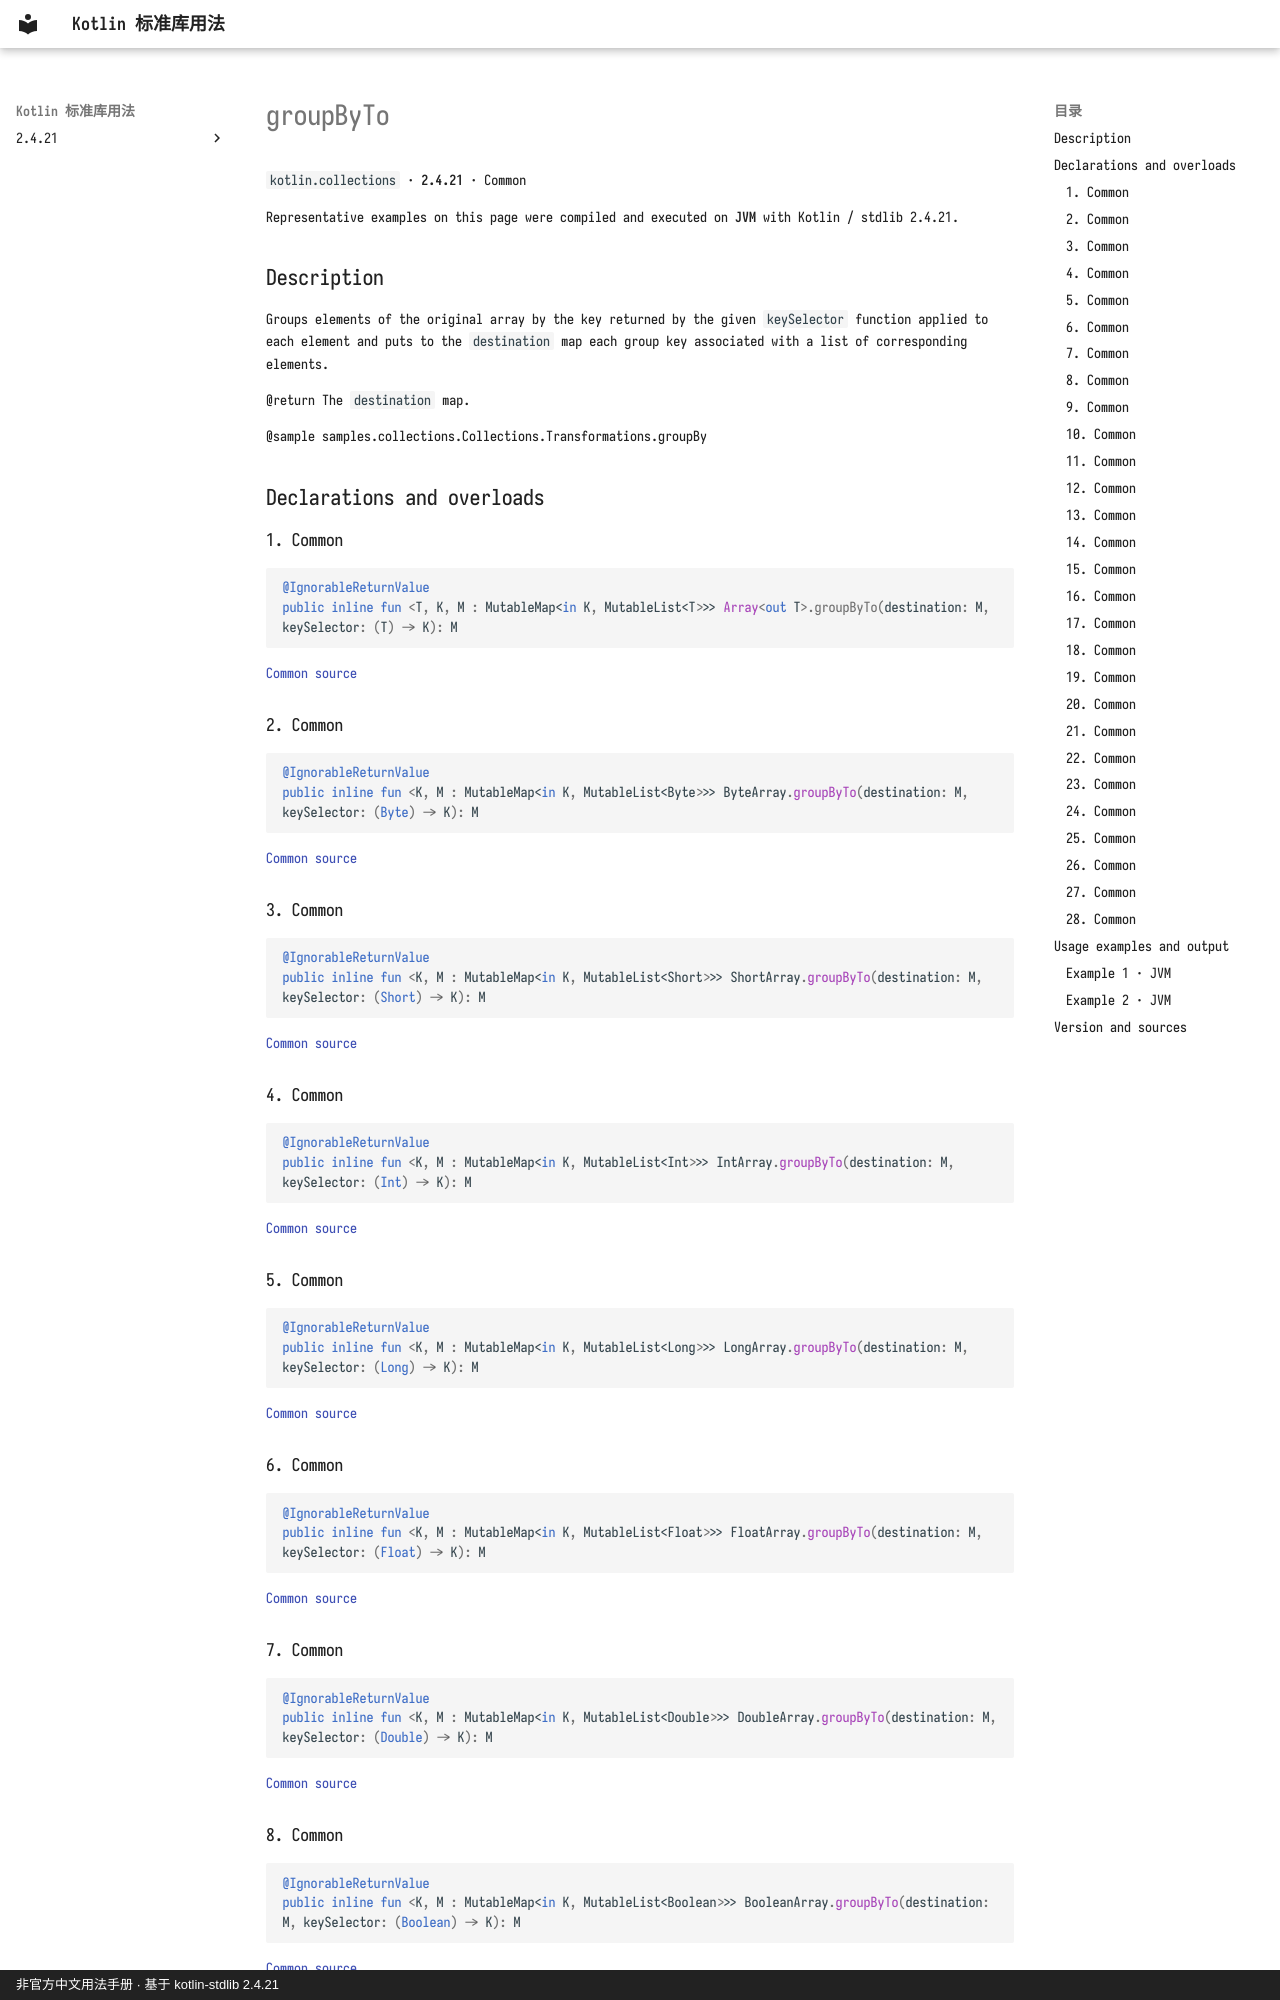

repository: oooooooko/kotlin-stdlib-docs · page: en/api/kotlin.collections/groupbyto--72d66ad0/index.html · generator: mkdocs · copyright: 非官方中文用法手册 · 基于 kotlin-stdlib 2.4.21

# groupByTo

`kotlin.collections` · **2.4.21** · Common

Representative examples on this page were compiled and executed on **JVM** with Kotlin / stdlib 2.4.21.

## Description

Groups elements of the original array by the key returned by the given `keySelector` function
applied to each element and puts to the `destination` map each group key associated with a list of corresponding elements.

@return The `destination` map.

@sample samples.collections.Collections.Transformations.groupBy

## Declarations and overloads

### 1. Common

```kotlin
@IgnorableReturnValue
public inline fun <T, K, M : MutableMap<in K, MutableList<T>>> Array<out T>.groupByTo(destination: M, keySelector: (T) -> K): M
```

[Common source](https://github.com/JetBrains/kotlin/blob/v2.4.21/libraries/stdlib/common/src/generated/_Arrays.kt#L12496)

### 2. Common

```kotlin
@IgnorableReturnValue
public inline fun <K, M : MutableMap<in K, MutableList<Byte>>> ByteArray.groupByTo(destination: M, keySelector: (Byte) -> K): M
```

[Common source](https://github.com/JetBrains/kotlin/blob/v2.4.21/libraries/stdlib/common/src/generated/_Arrays.kt#L12514)

### 3. Common

```kotlin
@IgnorableReturnValue
public inline fun <K, M : MutableMap<in K, MutableList<Short>>> ShortArray.groupByTo(destination: M, keySelector: (Short) -> K): M
```

[Common source](https://github.com/JetBrains/kotlin/blob/v2.4.21/libraries/stdlib/common/src/generated/_Arrays.kt#L12532)

### 4. Common

```kotlin
@IgnorableReturnValue
public inline fun <K, M : MutableMap<in K, MutableList<Int>>> IntArray.groupByTo(destination: M, keySelector: (Int) -> K): M
```

[Common source](https://github.com/JetBrains/kotlin/blob/v2.4.21/libraries/stdlib/common/src/generated/_Arrays.kt#L12550)

### 5. Common

```kotlin
@IgnorableReturnValue
public inline fun <K, M : MutableMap<in K, MutableList<Long>>> LongArray.groupByTo(destination: M, keySelector: (Long) -> K): M
```

[Common source](https://github.com/JetBrains/kotlin/blob/v2.4.21/libraries/stdlib/common/src/generated/_Arrays.kt#L12568)

### 6. Common

```kotlin
@IgnorableReturnValue
public inline fun <K, M : MutableMap<in K, MutableList<Float>>> FloatArray.groupByTo(destination: M, keySelector: (Float) -> K): M
```

[Common source](https://github.com/JetBrains/kotlin/blob/v2.4.21/libraries/stdlib/common/src/generated/_Arrays.kt#L12586)

### 7. Common

```kotlin
@IgnorableReturnValue
public inline fun <K, M : MutableMap<in K, MutableList<Double>>> DoubleArray.groupByTo(destination: M, keySelector: (Double) -> K): M
```

[Common source](https://github.com/JetBrains/kotlin/blob/v2.4.21/libraries/stdlib/common/src/generated/_Arrays.kt#L12604)

### 8. Common

```kotlin
@IgnorableReturnValue
public inline fun <K, M : MutableMap<in K, MutableList<Boolean>>> BooleanArray.groupByTo(destination: M, keySelector: (Boolean) -> K): M
```

[Common source](https://github.com/JetBrains/kotlin/blob/v2.4.21/libraries/stdlib/common/src/generated/_Arrays.kt#L12622)

### 9. Common

```kotlin
@IgnorableReturnValue
public inline fun <K, M : MutableMap<in K, MutableList<Char>>> CharArray.groupByTo(destination: M, keySelector: (Char) -> K): M
```

[Common source](https://github.com/JetBrains/kotlin/blob/v2.4.21/libraries/stdlib/common/src/generated/_Arrays.kt#L12640)
